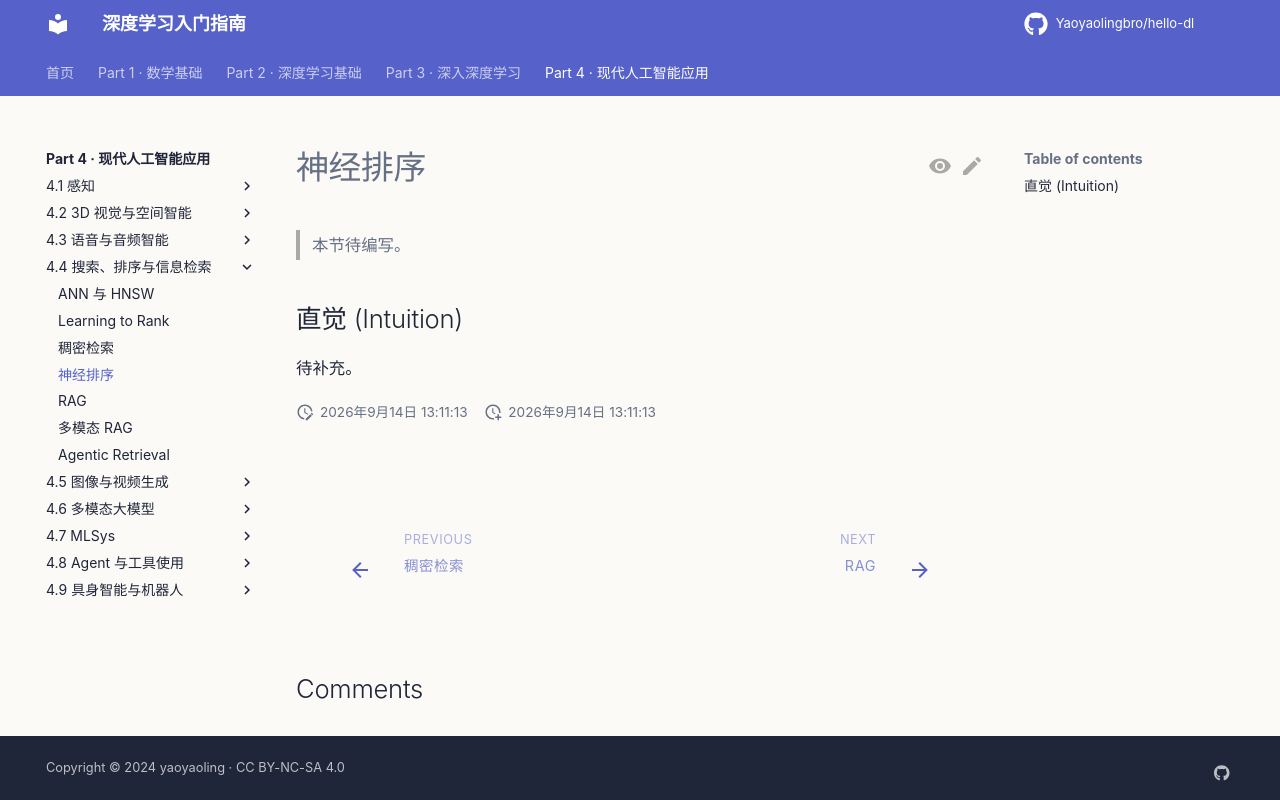

repository: Yaoyaolingbro/hello-dl · page: 04-applications/retrieval/neural-ranking/index.html · generator: mkdocs

# 神经排序

> 本节待编写。

## 直觉 (Intuition)

待补充。
